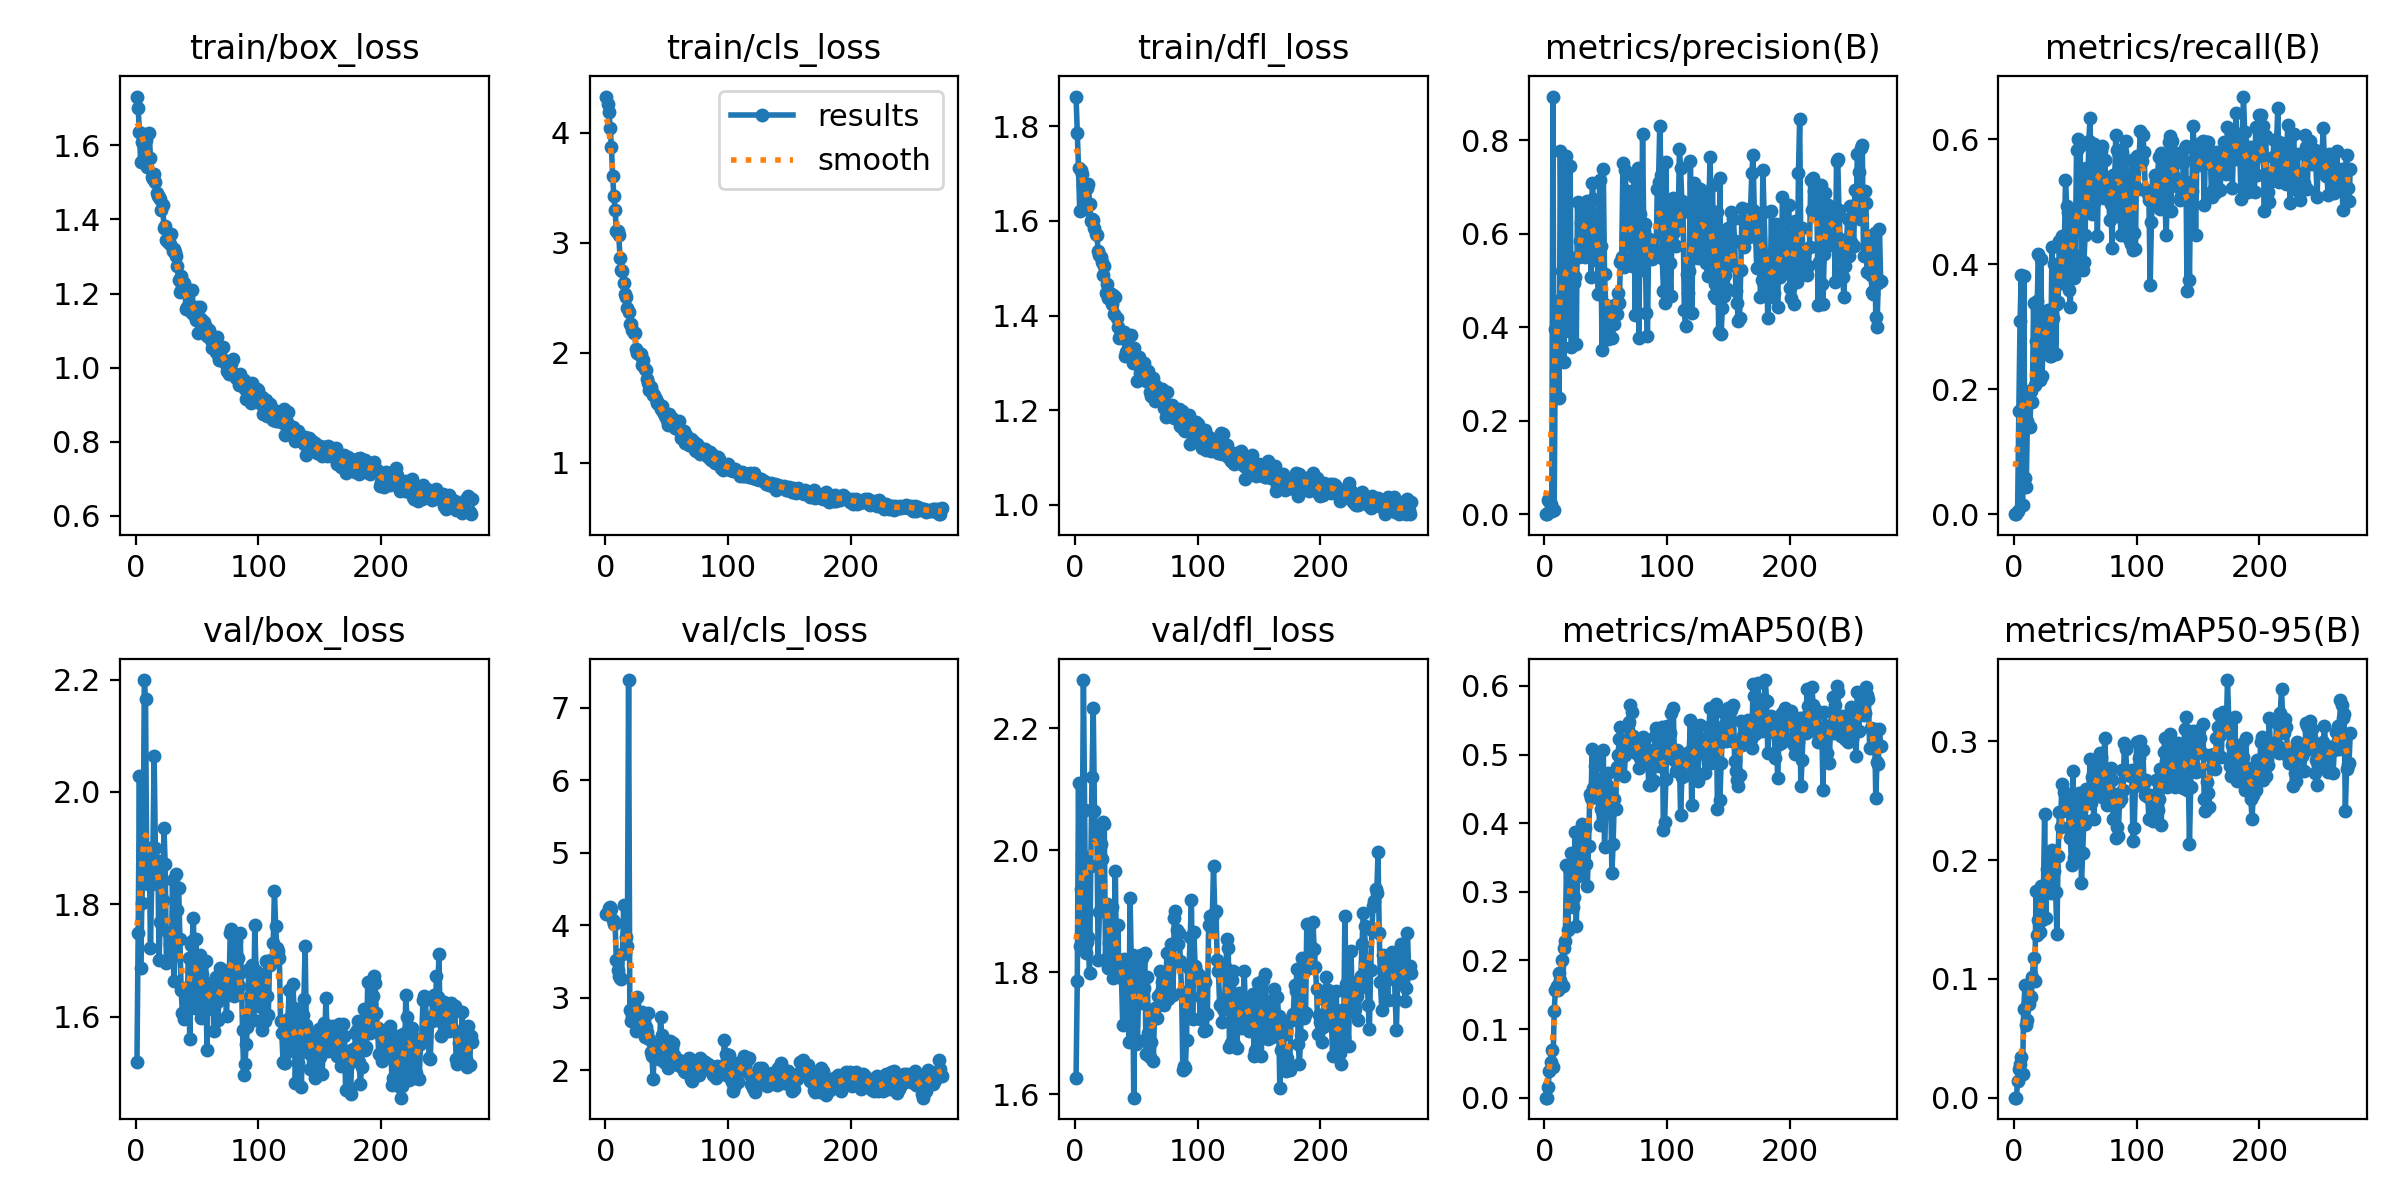

Values plotted in this chart, from the file beside it:
epoch, train/box_loss, train/cls_loss, train/dfl_loss, metrics/precision(B), metrics/recall(B), metrics/mAP50(B), metrics/mAP50-95(B), val/box_loss, val/cls_loss, val/dfl_loss, lr/pg0, lr/pg1, lr/pg2
1, 1.732, 4.327, 1.863, 0, 0, 0, 0, 1.519, 4.157, 1.626, 0.0009, 0.0009, 0.0009
2, 1.7, 4.261, 1.786, 0, 0, 0, 0, 1.75, 4.154, 1.785, 0.001899, 0.001899, 0.001899
3, 1.636, 4.187, 1.711, 0.0303, 0.00433, 0.01587, 0.01429, 2.028, 4.239, 2.111, 0.002897, 0.002897, 0.002897
4, 1.554, 4.045, 1.621, 0.02889, 0.1656, 0.03857, 0.02397, 1.686, 4.254, 1.843, 0.003894, 0.003894, 0.003894
5, 1.609, 3.872, 1.709, 0.02124, 0.3095, 0.0526, 0.02873, 1.803, 4.226, 1.936, 0.00489, 0.00489, 0.00489
6, 1.626, 3.605, 1.698, 0.00693, 0.382, 0.06932, 0.03441, 1.868, 4.073, 1.992, 0.005885, 0.005885, 0.005885
7, 1.631, 3.423, 1.673, 0.8936, 0.01515, 0.04499, 0.01989, 2.199, 4.016, 2.279, 0.00688, 0.00688, 0.00688
8, 1.613, 3.3, 1.674, 0.00836, 0.3804, 0.1264, 0.07473, 2.165, 4.03, 2.065, 0.007873, 0.007873, 0.007873
9, 1.542, 3.108, 1.626, 0.396, 0.0582, 0.157, 0.09477, 1.852, 3.514, 1.831, 0.008865, 0.008865, 0.008865
10, 1.565, 3.109, 1.669, 0.4571, 0.04277, 0.1633, 0.06087, 1.836, 3.376, 1.85, 0.009856, 0.009856, 0.009856
11, 1.632, 3.069, 1.679, 0.4265, 0.1494, 0.1574, 0.06522, 1.901, 3.306, 1.857, 0.00995, 0.00995, 0.00995
12, 1.566, 2.863, 1.637, 0.249, 0.1973, 0.182, 0.07856, 1.723, 3.265, 1.798, 0.00995, 0.00995, 0.00995
13, 1.514, 2.747, 1.6, 0.7764, 0.1396, 0.171, 0.08552, 1.837, 3.256, 1.975, 0.009946, 0.009946, 0.009946
14, 1.509, 2.738, 1.603, 0.5198, 0.1971, 0.2003, 0.08453, 1.896, 3.603, 2.12, 0.009941, 0.009941, 0.009941
15, 1.523, 2.633, 1.601, 0.4256, 0.1795, 0.1621, 0.1014, 2.064, 4.279, 2.234, 0.009936, 0.009936, 0.009936
16, 1.5, 2.532, 1.586, 0.3253, 0.3382, 0.2179, 0.1175, 1.901, 3.62, 2.064, 0.009931, 0.009931, 0.009931
17, 1.472, 2.509, 1.571, 0.5679, 0.2067, 0.228, 0.09859, 1.85, 3.838, 2.021, 0.009926, 0.009926, 0.009926
18, 1.463, 2.407, 1.57, 0.7657, 0.2773, 0.3389, 0.1736, 1.877, 3.707, 2.028, 0.009921, 0.009921, 0.009921
19, 1.461, 2.369, 1.536, 0.4452, 0.3414, 0.2446, 0.1365, 1.701, 7.382, 1.82, 0.009916, 0.009916, 0.009916
20, 1.455, 2.265, 1.527, 0.3925, 0.417, 0.3327, 0.1497, 1.768, 2.833, 1.898, 0.009911, 0.009911, 0.009911
21, 1.426, 2.257, 1.524, 0.7458, 0.2145, 0.3334, 0.1398, 1.867, 2.678, 2.01, 0.009906, 0.009906, 0.009906
22, 1.438, 2.206, 1.512, 0.3577, 0.4075, 0.3562, 0.1785, 1.808, 2.745, 1.986, 0.009901, 0.009901, 0.009901
23, 1.378, 2.182, 1.485, 0.5485, 0.2207, 0.2781, 0.1499, 1.937, 2.919, 2.047, 0.009896, 0.009896, 0.009896
24, 1.383, 2.18, 1.504, 0.4957, 0.3101, 0.2922, 0.1703, 1.871, 2.83, 2.042, 0.009891, 0.009891, 0.009891
25, 1.344, 2.038, 1.447, 0.5075, 0.2864, 0.3872, 0.2384, 1.696, 2.541, 1.821, 0.009886, 0.009886, 0.009886
26, 1.339, 1.994, 1.468, 0.365, 0.2643, 0.2495, 0.1511, 1.75, 3.004, 1.912, 0.009881, 0.009881, 0.009881
27, 1.355, 2.005, 1.437, 0.6682, 0.2596, 0.3235, 0.1926, 1.7, 2.594, 1.806, 0.009876, 0.009876, 0.009876
28, 1.334, 1.978, 1.444, 0.5507, 0.3273, 0.3261, 0.1753, 1.729, 2.683, 1.847, 0.009871, 0.009871, 0.009871
29, 1.361, 1.987, 1.448, 0.584, 0.2531, 0.3697, 0.2002, 1.707, 2.707, 1.829, 0.009866, 0.009866, 0.009866
30, 1.314, 1.891, 1.425, 0.624, 0.2537, 0.3285, 0.1723, 1.844, 2.808, 1.906, 0.009861, 0.009861, 0.009861
31, 1.32, 1.932, 1.444, 0.6372, 0.427, 0.3984, 0.2087, 1.663, 2.617, 1.79, 0.009857, 0.009857, 0.009857
32, 1.313, 1.849, 1.403, 0.65, 0.3145, 0.3645, 0.1951, 1.71, 2.456, 1.879, 0.009851, 0.009851, 0.009851
33, 1.301, 1.847, 1.438, 0.5498, 0.4001, 0.3931, 0.191, 1.854, 2.595, 1.965, 0.009847, 0.009847, 0.009847
34, 1.274, 1.756, 1.394, 0.6342, 0.2565, 0.3403, 0.1732, 1.79, 2.534, 1.804, 0.009842, 0.009842, 0.009842
35, 1.236, 1.724, 1.375, 0.6694, 0.3355, 0.3089, 0.1374, 1.828, 2.786, 1.877, 0.009837, 0.009837, 0.009837
36, 1.203, 1.657, 1.352, 0.6464, 0.3392, 0.3671, 0.2033, 1.739, 2.432, 1.792, 0.009832, 0.009832, 0.009832
37, 1.248, 1.692, 1.356, 0.6316, 0.4368, 0.4432, 0.2401, 1.648, 2.249, 1.791, 0.009827, 0.009827, 0.009827
38, 1.216, 1.644, 1.36, 0.5076, 0.3695, 0.4372, 0.2282, 1.606, 2.19, 1.794, 0.009822, 0.009822, 0.009822
39, 1.228, 1.614, 1.353, 0.7083, 0.4448, 0.5087, 0.2638, 1.595, 1.878, 1.714, 0.009817, 0.009817, 0.009817
40, 1.212, 1.618, 1.365, 0.6742, 0.3724, 0.4507, 0.241, 1.651, 2.331, 1.822, 0.009812, 0.009812, 0.009812
41, 1.158, 1.579, 1.315, 0.543, 0.4167, 0.4832, 0.2575, 1.606, 2.167, 1.784, 0.009807, 0.009807, 0.009807
42, 1.163, 1.542, 1.324, 0.5725, 0.5348, 0.4976, 0.2559, 1.639, 2.271, 1.808, 0.009802, 0.009802, 0.009802
43, 1.171, 1.539, 1.329, 0.5688, 0.4929, 0.4647, 0.2521, 1.705, 2.347, 1.812, 0.009797, 0.009797, 0.009797
44, 1.207, 1.522, 1.327, 0.4709, 0.4831, 0.4369, 0.2554, 1.561, 2.153, 1.686, 0.009792, 0.009792, 0.009792
45, 1.149, 1.485, 1.312, 0.7154, 0.3588, 0.3969, 0.2267, 1.728, 2.735, 1.922, 0.009787, 0.009787, 0.009787
46, 1.209, 1.517, 1.358, 0.5746, 0.3316, 0.4213, 0.2184, 1.735, 2.486, 1.816, 0.009782, 0.009782, 0.009782
47, 1.144, 1.464, 1.3, 0.3503, 0.4666, 0.4175, 0.1962, 1.776, 2.371, 1.827, 0.009777, 0.009777, 0.009777
48, 1.157, 1.447, 1.332, 0.7393, 0.3795, 0.5067, 0.2748, 1.616, 2.114, 1.594, 0.009772, 0.009772, 0.009772
49, 1.127, 1.428, 1.306, 0.5143, 0.3784, 0.3649, 0.2016, 1.739, 2.418, 1.817, 0.009767, 0.009767, 0.009767
50, 1.164, 1.392, 1.302, 0.448, 0.4138, 0.4184, 0.208, 1.65, 2.189, 1.681, 0.009762, 0.009762, 0.009762
51, 1.095, 1.339, 1.262, 0.4393, 0.5817, 0.4556, 0.2325, 1.662, 2.024, 1.688, 0.009758, 0.009758, 0.009758
52, 1.164, 1.446, 1.312, 0.3758, 0.6001, 0.4732, 0.2449, 1.709, 2.082, 1.762, 0.009753, 0.009753, 0.009753
53, 1.131, 1.373, 1.279, 0.3858, 0.4674, 0.4459, 0.2567, 1.598, 2.401, 1.75, 0.009748, 0.009748, 0.009748
54, 1.111, 1.408, 1.29, 0.4218, 0.589, 0.4414, 0.2512, 1.677, 2.3, 1.827, 0.009743, 0.009743, 0.009743
55, 1.125, 1.342, 1.284, 0.3769, 0.3982, 0.3271, 0.1806, 1.658, 2.37, 1.823, 0.009738, 0.009738, 0.009738
56, 1.124, 1.376, 1.3, 0.4464, 0.3908, 0.3698, 0.2055, 1.655, 2.203, 1.774, 0.009733, 0.009733, 0.009733
57, 1.11, 1.317, 1.274, 0.4069, 0.4033, 0.4345, 0.2334, 1.7, 2.091, 1.831, 0.009728, 0.009728, 0.009728
58, 1.086, 1.313, 1.262, 0.4507, 0.4464, 0.4202, 0.2303, 1.541, 2.08, 1.665, 0.009723, 0.009723, 0.009723
59, 1.087, 1.321, 1.266, 0.4274, 0.5543, 0.4819, 0.26, 1.656, 2.101, 1.792, 0.009718, 0.009718, 0.009718
60, 1.101, 1.376, 1.282, 0.4733, 0.4975, 0.4988, 0.2513, 1.651, 2.135, 1.7, 0.009713, 0.009713, 0.009713
... 214 more rows
